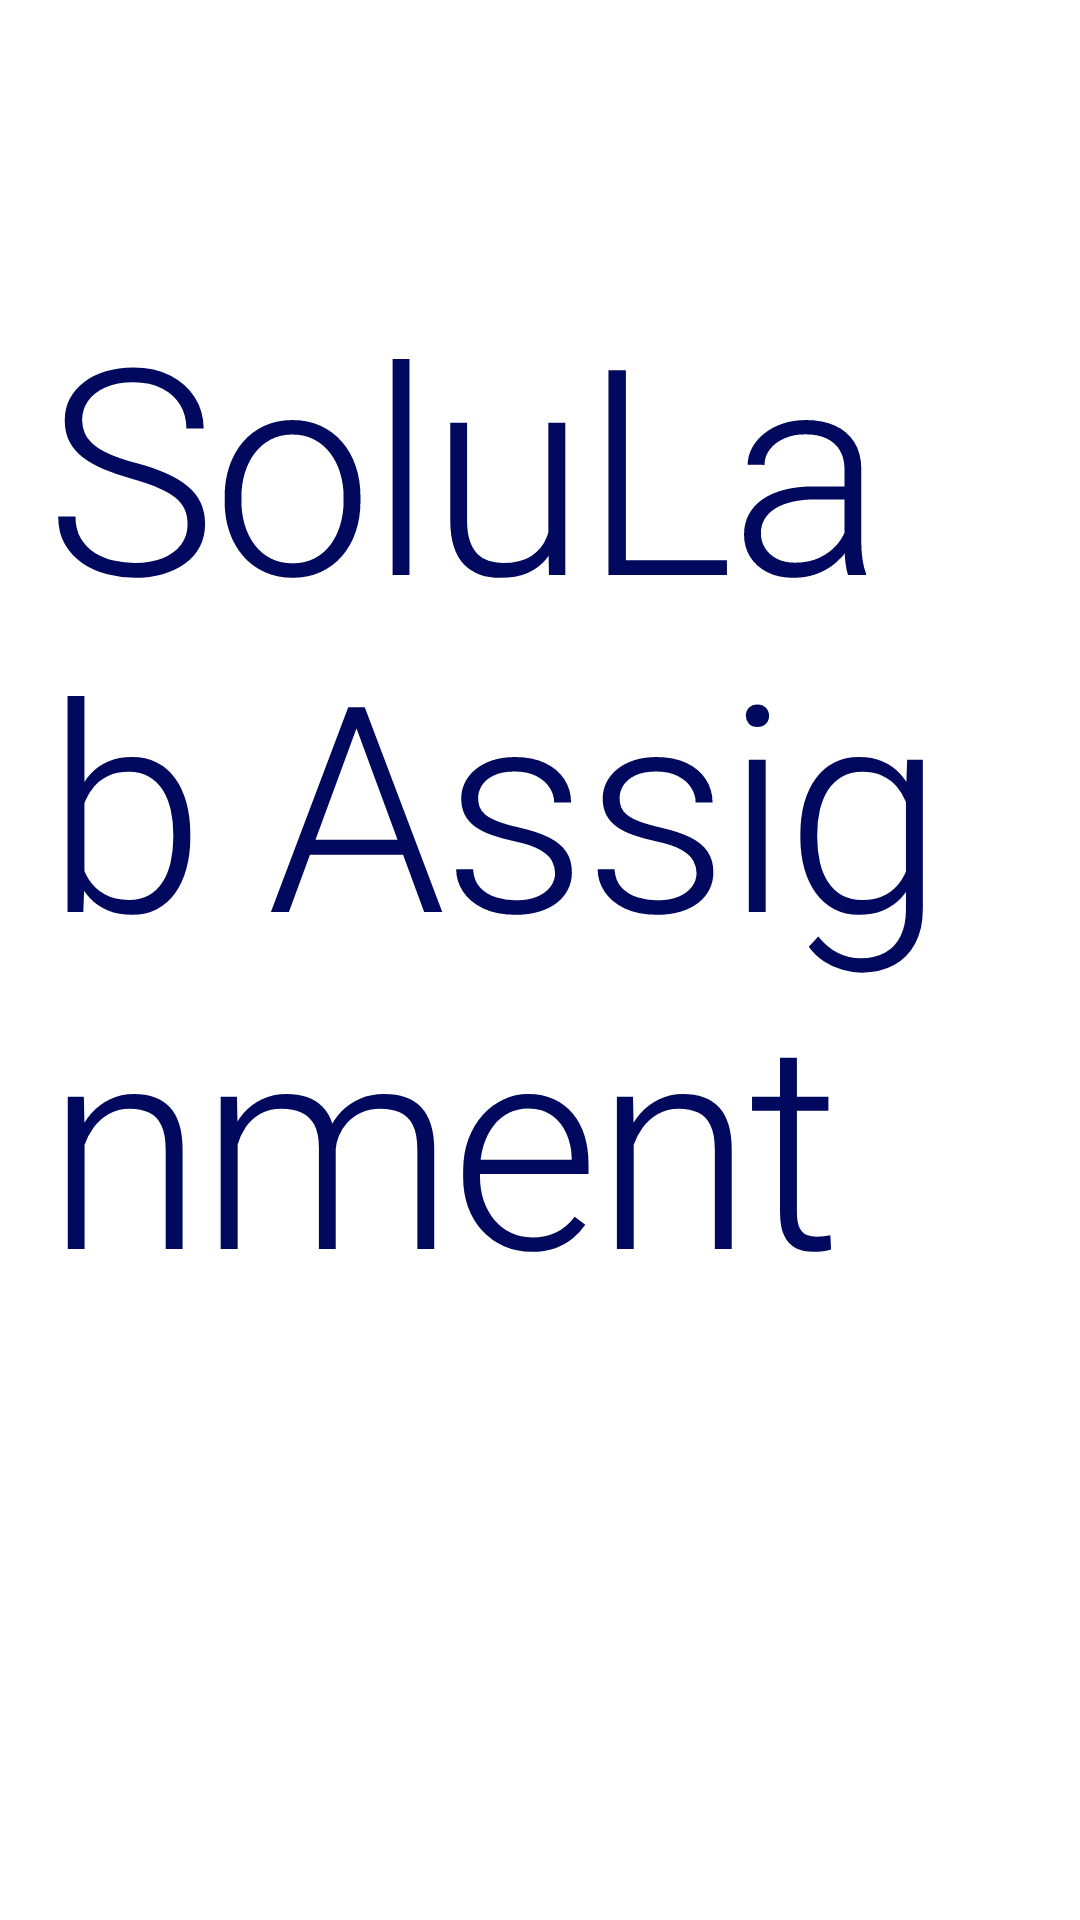

Write the Android layout XML for this screen, with the resource values it uses.
<!-- AndroidManifest.xml: application theme Theme.CAReAutos -->
<!-- res/layout/fragment_splash.xml -->
<?xml version="1.0" encoding="utf-8"?>
<androidx.constraintlayout.widget.ConstraintLayout xmlns:android="http://schemas.android.com/apk/res/android"
    android:layout_width="match_parent"
    android:layout_height="match_parent"
    xmlns:app="http://schemas.android.com/apk/res-auto">
<TextView
    android:layout_width="0dp"
    android:layout_height="wrap_content"
    app:layout_constraintStart_toStartOf="parent"
    app:layout_constraintEnd_toEndOf="parent"
    android:layout_marginVertical="@dimen/margin_16dp"
    android:text="SoluLab Assignment"
    app:layout_constraintBottom_toBottomOf="parent"
    app:layout_constraintVertical_bias="0.29"
    app:layout_constraintTop_toTopOf="parent"
    android:textColor="@color/purple_500"
    android:textAppearance="@style/TextAppearance.MaterialComponents.Headline1"
    android:layout_marginHorizontal="@dimen/margin_16dp"/>

</androidx.constraintlayout.widget.ConstraintLayout>
<!-- resources referenced by this layout -->
<resources>
  <color name="purple_500">#00095E</color>
  <dimen name="margin_16dp">16dp</dimen>
  <style name="Theme.CAReAutos" parent="Theme.MaterialComponents.DayNight.NoActionBar">
          
          <item name="colorPrimary">@color/purple_500</item>
          <item name="colorPrimaryVariant">@color/purple_700</item>
          <item name="colorOnPrimary">@color/white</item>
          
          <item name="colorSecondary">@color/teal_200</item>
          <item name="colorSecondaryVariant">@color/teal_700</item>
          <item name="colorOnSecondary">@color/black</item>
  
      </style>
  <color name="purple_700">#00095E</color>
  <color name="white">#FFFFFFFF</color>
  <color name="teal_200">#00095E</color>
  <color name="teal_700">#00095E</color>
  <color name="black">#FF000000</color>
</resources>
